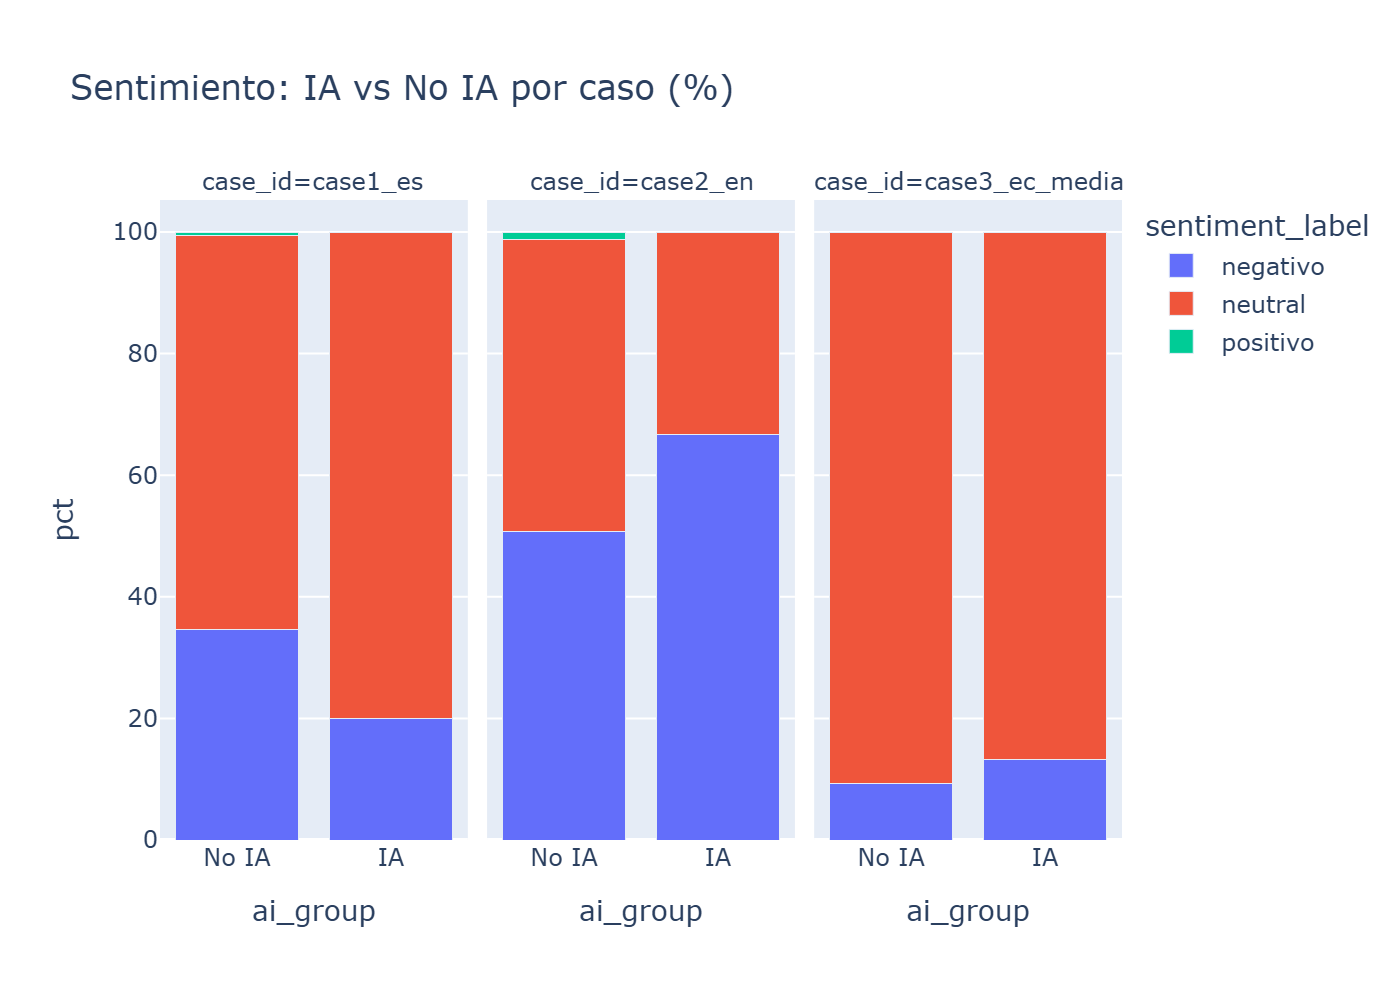

Source data for this figure (header and first rows):
case_id, ai_group, sentiment_label, pct
case1_es, IA, negativo, 20.0
case1_es, No IA, negativo, 34.7
case2_en, IA, negativo, 66.7
case2_en, No IA, negativo, 50.8
case3_ec_media, IA, negativo, 13.3
case3_ec_media, No IA, negativo, 9.3
case1_es, IA, neutral, 80.0
case1_es, No IA, neutral, 64.8
case2_en, IA, neutral, 33.3
case2_en, No IA, neutral, 47.9
case3_ec_media, IA, neutral, 86.7
case3_ec_media, No IA, neutral, 90.7
case1_es, IA, positivo, 0.0
case1_es, No IA, positivo, 0.5
case2_en, IA, positivo, 0.0
case2_en, No IA, positivo, 1.3
case3_ec_media, IA, positivo, 0.0
case3_ec_media, No IA, positivo, 0.0
